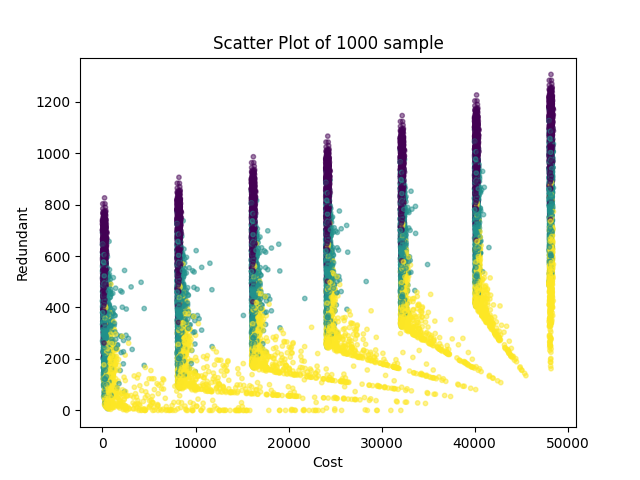

The data file committed next to this chart (first rows):
, Cost, Redundant, Time(sec), sample, scenario, z
0, 295.0, 699.0, 0.5155, 0.0, 0.0, 59.0
1, 8295, 779.0, 0.5155, 0.0, 0.0, 59.0
2, 16295, 859.0, 0.5155, 0.0, 0.0, 59.0
3, 24295, 939.0, 0.5155, 0.0, 0.0, 59.0
4, 32295, 1019, 0.5155, 0.0, 0.0, 59.0
5, 40295, 1099, 0.5155, 0.0, 0.0, 59.0
6, 48295, 1179, 0.5155, 0.0, 0.0, 59.0
7, 335.0, 446.0, 0.5155, 0.0, 1.0, 67.0
8, 8295, 526.0, 0.5155, 0.0, 1.0, 59.0
9, 16295, 606.0, 0.5155, 0.0, 1.0, 59.0
10, 24295, 686.0, 0.5155, 0.0, 1.0, 59.0
11, 32295, 766.0, 0.5155, 0.0, 1.0, 59.0
12, 40295, 846.0, 0.5155, 0.0, 1.0, 59.0
13, 48295, 926.0, 0.5155, 0.0, 1.0, 59.0
14, 1705, 114.0, 0.5155, 0.0, 2.0, 61.0
15, 9495, 192.0, 0.5155, 0.0, 2.0, 59.0
16, 17295, 270.0, 0.5155, 0.0, 2.0, 59.0
17, 24995, 347.0, 0.5155, 0.0, 2.0, 59.0
18, 32795, 425.0, 0.5155, 0.0, 2.0, 59.0
19, 40595, 503.0, 0.5155, 0.0, 2.0, 59.0
20, 48295, 580.0, 0.5155, 0.0, 2.0, 59.0
21, 75.0, 698.0, 0.4531, 1.0, 0.0, 15.0
22, 8075, 778.0, 0.4531, 1.0, 0.0, 15.0
23, 16075, 858.0, 0.4531, 1.0, 0.0, 15.0
24, 24075, 938.0, 0.4531, 1.0, 0.0, 15.0
25, 32075, 1018, 0.4531, 1.0, 0.0, 15.0
26, 40075, 1098, 0.4531, 1.0, 0.0, 15.0
27, 48075, 1178, 0.4531, 1.0, 0.0, 15.0
28, 75.0, 341.0, 0.4531, 1.0, 1.0, 15.0
29, 8075, 421.0, 0.4531, 1.0, 1.0, 15.0
30, 16075, 501.0, 0.4531, 1.0, 1.0, 15.0
31, 24075, 581.0, 0.4531, 1.0, 1.0, 15.0
32, 32075, 661.0, 0.4531, 1.0, 1.0, 15.0
33, 40075, 741.0, 0.4531, 1.0, 1.0, 15.0
34, 48075, 821.0, 0.4531, 1.0, 1.0, 15.0
35, 565.0, 22.0, 0.4531, 1.0, 2.0, 93.0
36, 8265, 102.0, 0.4531, 1.0, 2.0, 33.0
37, 16215, 182.0, 0.4531, 1.0, 2.0, 23.0
38, 24215, 262.0, 0.4531, 1.0, 2.0, 23.0
39, 32215, 342.0, 0.4531, 1.0, 2.0, 23.0
40, 40215, 422.0, 0.4531, 1.0, 2.0, 23.0
41, 48115, 501.0, 0.4531, 1.0, 2.0, 23.0
42, 110.0, 730.0, 0.4217, 2.0, 0.0, 22.0
43, 8110, 810.0, 0.4217, 2.0, 0.0, 22.0
44, 16110, 890.0, 0.4217, 2.0, 0.0, 22.0
45, 24110, 970.0, 0.4217, 2.0, 0.0, 22.0
46, 32110, 1050, 0.4217, 2.0, 0.0, 22.0
47, 40110, 1130, 0.4217, 2.0, 0.0, 22.0
48, 48110, 1210, 0.4217, 2.0, 0.0, 22.0
49, 110.0, 622.0, 0.4217, 2.0, 1.0, 22.0
50, 8110, 702.0, 0.4217, 2.0, 1.0, 22.0
51, 16110, 782.0, 0.4217, 2.0, 1.0, 22.0
52, 24110, 862.0, 0.4217, 2.0, 1.0, 22.0
53, 32110, 942.0, 0.4217, 2.0, 1.0, 22.0
54, 40110, 1022, 0.4217, 2.0, 1.0, 22.0
55, 48110, 1102, 0.4217, 2.0, 1.0, 22.0
56, 15190, 0.0, 0.4217, 2.0, 2.0, 38.0
57, 20610, 55.0, 0.4217, 2.0, 2.0, 22.0
58, 26110, 110.0, 0.4217, 2.0, 2.0, 22.0
59, 31610, 165.0, 0.4217, 2.0, 2.0, 22.0
... 20,940 more rows
